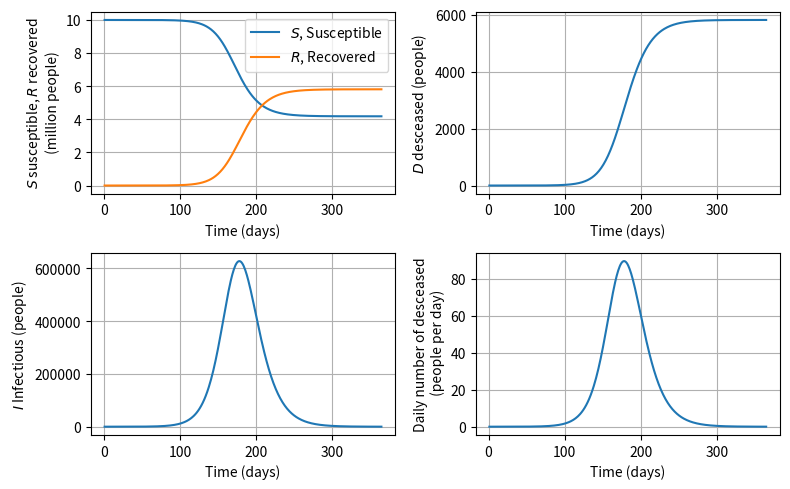

Here is the Python script that generated this plot:

""" Question 2 """

import numpy as np
from scipy.integrate import odeint

## Part A

def derivative(y, t, beta, gamma, mu, N):

    """ Differential equation system for the SIRD-Model. """
    
    S, I, R, D = y

    dS_dt = - beta * I * S / N
    dI_dt = + beta * I * S / N - gamma * I - mu * I
    dR_dt = gamma * I
    dD_dt = mu * I

    dy_dt = [dS_dt, dI_dt, dR_dt, dD_dt]
    return dy_dt

## Part B

# -- Model parameters

N     = 1.e7
gamma = 1 / 7
mu    = 0.001 * gamma
R     = 1.5
beta  = gamma * R

# -- Initial condition

S_t0 = N
I_t0 = 10
R_t0 = 0
D_t0 = 0

y_t0 = [S_t0, I_t0, R_t0, D_t0]

# -- Time evolution

t = np.linspace(1, 365, num=365)
sol = odeint(derivative, y_t0, t, args=(beta, gamma, mu, N))
S, I, R, D = sol.T

## Part C

# -- Number of desceased per day

dD_dt = np.diff(D)

## Part D

import matplotlib.pyplot as plt

plt.figure(figsize=(8, 5))
subp = [2, 2, 1]
plt.subplot(*subp); subp[-1] += 1
plt.plot(t, S * 1e-6, label='$S$, Susceptible')
plt.plot(t, R * 1e-6, label='$R$, Recovered')
plt.xlabel('Time (days)')
plt.ylabel('$S$ susceptible, $R$ recovered\n (million people)')
plt.grid(True)
plt.legend(loc='best')

plt.subplot(*subp); subp[-1] += 1
plt.plot(t, D)
plt.xlabel('Time (days)')
plt.ylabel('$D$ desceased (people)')
plt.grid(True)

plt.subplot(*subp); subp[-1] += 1
plt.plot(t, I)
plt.xlabel('Time (days)')
plt.ylabel('$I$ Infectious (people)')
plt.grid(True)

plt.subplot(*subp); subp[-1] += 1
plt.plot(t[:-1], dD_dt)
plt.xlabel('Time (days)')
plt.ylabel('Daily number of desceased\n (people per day)')
plt.grid(True)

plt.tight_layout()
plt.savefig('figure_SIRDM_time_evolution.png', dpi=300)

plt.show()
